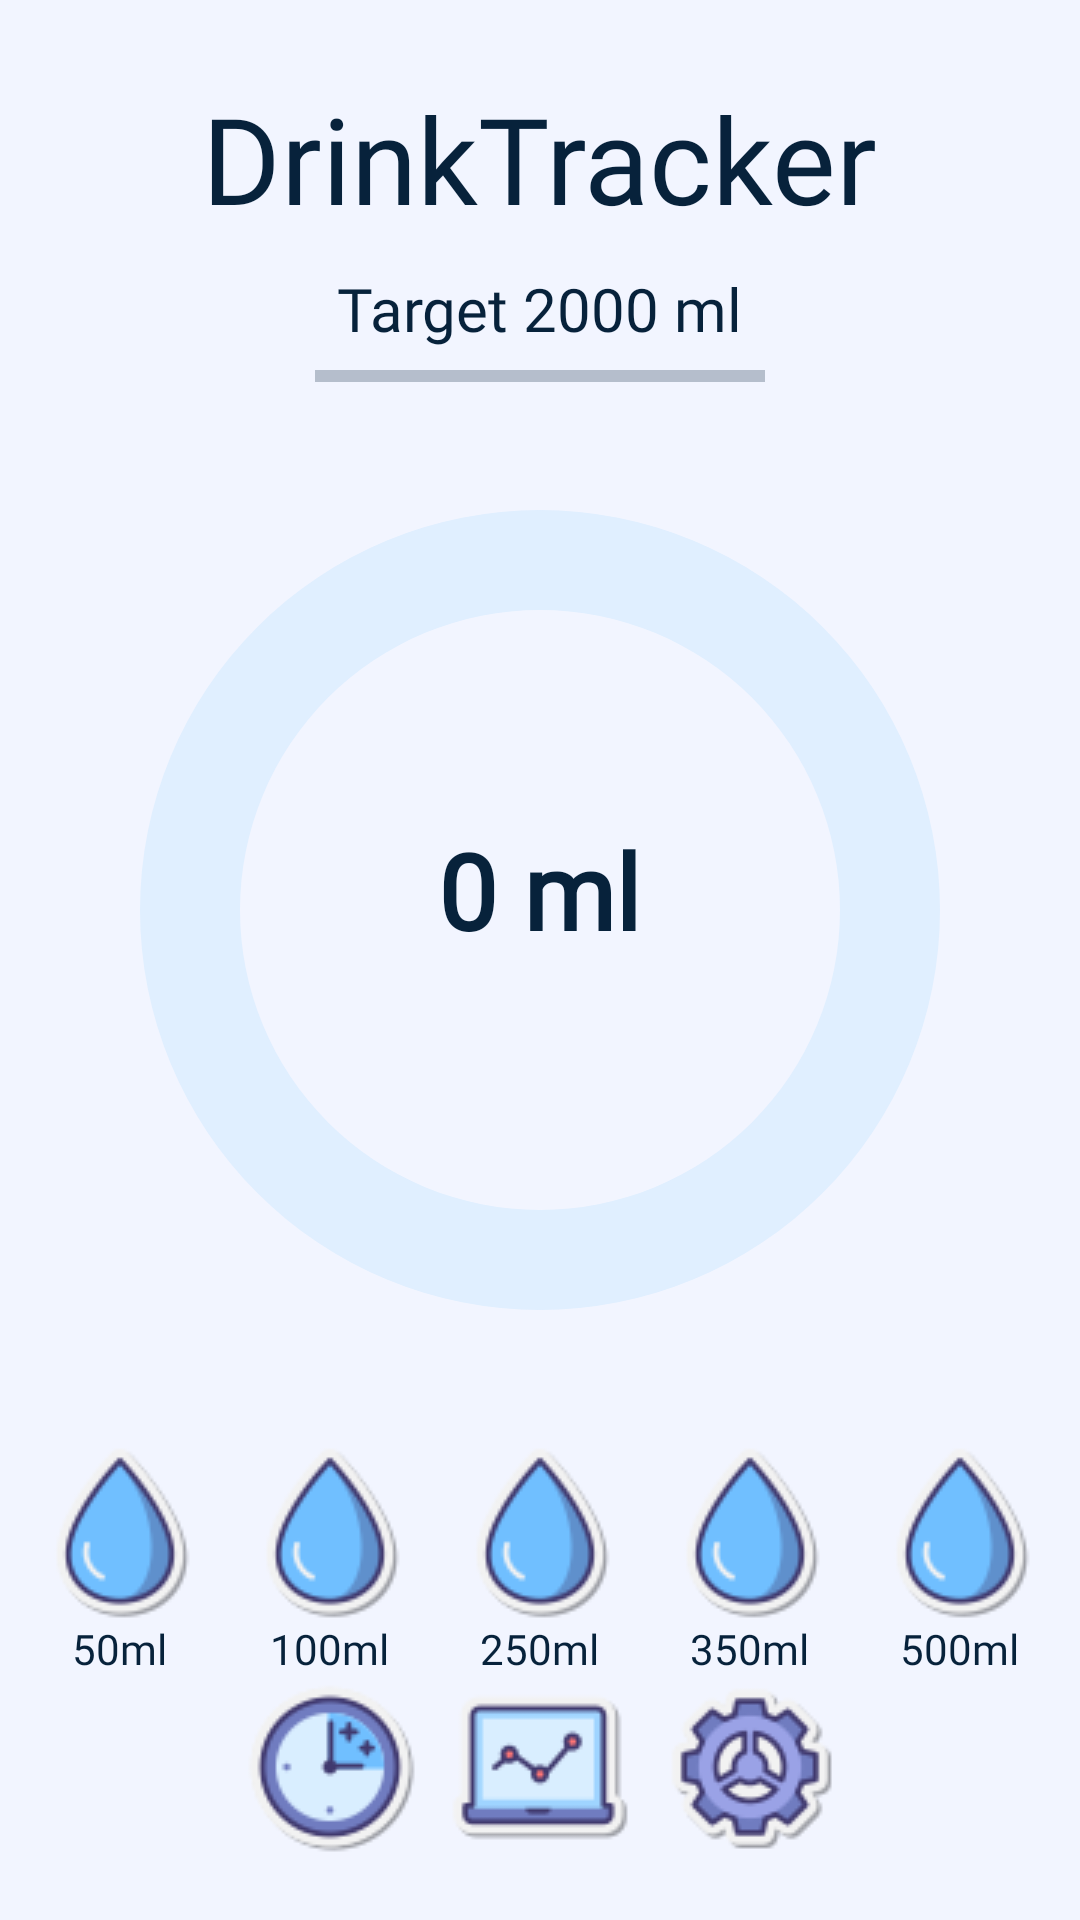

Layout XML and referenced resources for this Android screen:
<!-- AndroidManifest.xml: application theme Theme.MinumDulu -->
<!-- res/layout/activity_main.xml -->
<?xml version="1.0" encoding="utf-8"?>
<RelativeLayout xmlns:android="http://schemas.android.com/apk/res/android"
    android:layout_width="match_parent"
    android:layout_height="match_parent"
    android:padding="16dp"
    android:background="@color/abu_terang">

    <TextView
        android:id="@+id/textTitle"
        android:layout_width="wrap_content"
        android:layout_height="wrap_content"
        android:layout_centerHorizontal="true"
        android:layout_marginTop="10dp"
        android:text="@string/app_name"
        android:textColor="@color/biru_slate"
        android:textSize="40sp"
        android:ellipsize="end"
        android:maxLines="1"
        android:fontFamily="@font/fontj"/>

    
    <TextView
        android:id="@+id/textTarget"
        android:layout_width="wrap_content"
        android:layout_height="wrap_content"
        android:layout_below="@id/textTitle"
        android:layout_centerHorizontal="true"
        android:layout_marginTop="10dp"
        android:text="@string/targetAir"
        android:textColor="@color/biru_slate"
        android:textSize="20sp"
        android:fontFamily="@font/font2"/>

    
    <ProgressBar
        android:id="@+id/progressBarHorizontal"
        style="?android:attr/progressBarStyleHorizontal"
        android:layout_width="150dp"
        android:layout_height="wrap_content"
        android:layout_below="@id/textTarget"
        android:layout_centerHorizontal="true"
        android:layout_marginTop="1dp"
        android:max="2000"
        android:progress="0"
        android:progressTint="@color/biru_lembut" />

    
    <ProgressBar
        android:id="@+id/progressBar"
        style="@style/ProgressBarStyle"
        android:layout_width="300dp"
        android:layout_height="300dp"
        android:layout_below="@id/progressBarHorizontal"
        android:layout_centerHorizontal="true"
        android:layout_marginTop="20dp"
        android:max="2000"
        android:progress="0"
        android:progressTint="@color/biru_lembut" />

    
    <TextView
        android:id="@+id/textViewConsumed"
        android:layout_width="wrap_content"
        android:layout_height="wrap_content"
        android:layout_below="@id/progressBarHorizontal"
        android:layout_centerHorizontal="true"
        android:layout_marginTop="140dp"
        android:fontFamily="@font/font3"
        android:text="@string/inisialKonsumsi"
        android:textColor="@color/biru_slate"
        android:textSize="35sp"
        android:textStyle="bold" />

    
    <LinearLayout
        android:layout_width="match_parent"
        android:layout_height="wrap_content"
        android:layout_below="@id/textViewConsumed"
        android:layout_marginTop="150dp"
        android:gravity="center_horizontal"
        android:orientation="horizontal">

        <LinearLayout
            android:id="@+id/button50ml"
            android:layout_width="60dp"
            android:layout_height="wrap_content"
            android:layout_marginTop="10dp"
            android:gravity="center_horizontal"
            android:orientation="vertical">

            <ImageButton
                android:id="@+id/imageButton50ml"
                android:layout_width="60dp"
                android:layout_height="60dp"
                android:background="@color/abu_terang"
                android:contentDescription="@string/tombol_50ml"
                android:src="@drawable/cai" />

            <TextView
                android:layout_width="wrap_content"
                android:layout_height="wrap_content"
                android:fontFamily="@font/font3"
                android:text="@string/tombol_50ml"
                android:textColor="@color/biru_slate"
                android:textSize="14sp" />
        </LinearLayout>

        <LinearLayout
            android:id="@+id/button100ml"
            android:layout_width="60dp"
            android:layout_height="wrap_content"
            android:layout_marginStart="10dp"
            android:layout_marginTop="10dp"
            android:gravity="center_horizontal"
            android:orientation="vertical">

            <ImageButton
                android:id="@+id/imageButton100ml"
                android:layout_width="60dp"
                android:layout_height="60dp"
                android:background="@color/abu_terang"
                android:contentDescription="@string/tombol_100ml"
                android:src="@drawable/cai" />

            <TextView
                android:layout_width="wrap_content"
                android:layout_height="wrap_content"
                android:fontFamily="@font/font3"
                android:text="@string/tombol_100ml"
                android:textColor="@color/biru_slate"
                android:textSize="14sp" />
        </LinearLayout>

        <LinearLayout
            android:id="@+id/button250ml"
            android:layout_width="60dp"
            android:layout_height="wrap_content"
            android:layout_marginStart="10dp"
            android:layout_marginTop="10dp"
            android:gravity="center_horizontal"
            android:orientation="vertical">

            <ImageButton
                android:id="@+id/imageButton250ml"
                android:layout_width="60dp"
                android:layout_height="60dp"
                android:background="@color/abu_terang"
                android:contentDescription="@string/tombol_250ml"
                android:src="@drawable/cai" />

            <TextView
                android:layout_width="wrap_content"
                android:layout_height="wrap_content"
                android:fontFamily="@font/font3"
                android:text="@string/tombol_250ml"
                android:textColor="@color/biru_slate"
                android:textSize="14sp" />
        </LinearLayout>

        <LinearLayout
            android:id="@+id/button350ml"
            android:layout_width="60dp"
            android:layout_height="wrap_content"
            android:layout_marginStart="10dp"
            android:layout_marginTop="10dp"
            android:gravity="center_horizontal"
            android:orientation="vertical">

            <ImageButton
                android:id="@+id/imageButton350ml"
                android:layout_width="60dp"
                android:layout_height="60dp"
                android:background="@color/abu_terang"
                android:contentDescription="@string/tombol_350ml"
                android:src="@drawable/cai" />

            <TextView
                android:layout_width="wrap_content"
                android:layout_height="wrap_content"
                android:fontFamily="@font/font3"
                android:text="@string/tombol_350ml"
                android:textColor="@color/biru_slate"
                android:textSize="14sp" />
        </LinearLayout>

        <LinearLayout
            android:id="@+id/button500ml"
            android:layout_width="60dp"
            android:layout_height="wrap_content"
            android:layout_marginStart="10dp"
            android:layout_marginTop="10dp"
            android:gravity="center_horizontal"
            android:orientation="vertical">

            <ImageButton
                android:id="@+id/imageButton500ml"
                android:layout_width="60dp"
                android:layout_height="60dp"
                android:background="@color/abu_terang"
                android:contentDescription="@string/tombol_500ml"
                android:src="@drawable/cai" />

            <TextView
                android:layout_width="wrap_content"
                android:layout_height="wrap_content"
                android:fontFamily="@font/font3"
                android:text="@string/tombol_500ml"
                android:textColor="@color/biru_slate"
                android:textSize="14sp" />
        </LinearLayout>
    </LinearLayout>

    
    <LinearLayout
        android:id="@+id/linearLayout"
        android:layout_width="match_parent"
        android:layout_height="wrap_content"
        android:layout_alignParentBottom="true"
        android:layout_marginBottom="5dp"
        android:gravity="center_horizontal">

        <ImageButton
            android:id="@+id/buttonSchedule"
            android:layout_width="60dp"
            android:layout_height="60dp"
            android:layout_marginTop="20dp"
            android:background="@color/abu_terang"
            android:contentDescription="@string/tombolJadwal"
            android:src="@drawable/jam" />

        <ImageButton
            android:id="@+id/buttonActivities"
            android:layout_width="60dp"
            android:layout_height="60dp"
            android:layout_marginStart="10dp"
            android:layout_marginTop="20dp"
            android:background="@color/abu_terang"
            android:contentDescription="@string/tombolAktifitas"
            android:src="@drawable/act" />

        <ImageButton
            android:id="@+id/buttonSettings"
            android:layout_width="60dp"
            android:layout_height="60dp"
            android:layout_marginStart="10dp"
            android:layout_marginTop="20dp"
            android:background="@color/abu_terang"
            android:contentDescription="@string/tombolPengaturan"
            android:src="@drawable/set" />
    </LinearLayout>
</RelativeLayout>
<!-- resources referenced by this layout -->
<resources>
  <color name="abu_terang">#F2F5FF</color>
  <color name="biru_lembut">#70BFFF</color>
  <color name="biru_slate">#07223B</color>
  <!-- drawable act: png bitmap (drawable, 1548 bytes) -->
  <!-- drawable cai: png bitmap (drawable, 2740 bytes) -->
  <!-- drawable jam: png bitmap (drawable, 2940 bytes) -->
  <!-- drawable set: png bitmap (drawable, 2927 bytes) -->
  <string name="app_name">DrinkTracker</string>
  <string name="inisialKonsumsi">0 ml</string>
  <string name="targetAir">Target 2000 ml</string>
  <string name="tombolAktifitas">Lihat Aktivitas</string>
  <string name="tombolJadwal">Lihat Jadwal</string>
  <string name="tombolPengaturan">Pengaturan</string>
  <string name="tombol_100ml">100ml</string>
  <string name="tombol_250ml">250ml</string>
  <string name="tombol_350ml">350ml</string>
  <string name="tombol_500ml">500ml</string>
  <string name="tombol_50ml">50ml</string>
  <style name="ProgressBarStyle" parent="Widget.AppCompat.ProgressBar.Horizontal">
          <item name="android:indeterminateOnly">false</item>
          <item name="android:progressDrawable">@drawable/circular_progress</item>
      </style>
  <style name="Theme.MinumDulu" parent="Base.Theme.MinumDulu">
          
          <item name="colorPrimary">@color/biru_slate</item> 
          <item name="colorPrimaryVariant">@color/biru_langit_variant</item> 
          <item name="colorOnPrimary">@color/abu_terang</item> 
          <item name="colorSecondary">@color/biru_langit_variant</item>
          <item name="colorSecondaryVariant">@color/biru_langit_variant</item>
          <item name="colorOnSecondary">@color/biru_slate</item>
          <item name="android:textColorPrimary">@color/biru_slate</item> 
          <item name="android:textColorSecondary">@color/biru_slate</item> 
          <item name="android:windowLightStatusBar">true</item>
          <item name="android:statusBarColor">@color/abu_terang</item>
      </style>
  <!-- drawable circular_progress (drawable) -->
  <layer-list xmlns:android="http://schemas.android.com/apk/res/android">
      <item android:id="@android:id/background">
          <shape android:shape="ring"
              android:innerRadiusRatio="3"
              android:thicknessRatio="9"
              android:useLevel="false">
              <solid android:color="@color/abu_biru"/>
          </shape>
      </item>
      <item android:id="@android:id/progress">
          <rotate
              android:fromDegrees="270"
              android:pivotX="50%"
              android:pivotY="50%">
              <shape android:shape="ring"
                  android:innerRadiusRatio="3"
                  android:thicknessRatio="9"
                  android:useLevel="true">
                  <solid android:color="@color/biru_langit_variant"/>
              </shape>
          </rotate>
      </item>
  </layer-list>
  <style name="Base.Theme.MinumDulu" parent="Theme.Material3.DayNight.NoActionBar">
          
          <item name="colorPrimary">@color/biru_slate</item> 
          <item name="colorPrimaryVariant">@color/biru_langit_variant</item> 
          <item name="colorOnPrimary">@color/abu_terang</item> 
          <item name="colorSecondary">@color/biru_langit_variant</item>
          <item name="colorSecondaryVariant">@color/biru_langit_variant</item>
          <item name="colorOnSecondary">@color/biru_slate</item>
          <item name="android:textColorPrimary">@color/biru_slate</item> 
          <item name="android:textColorSecondary">@color/biru_slate</item> 
          <item name="android:windowLightStatusBar">true</item>
          <item name="android:statusBarColor">@color/abu_terang</item>
      </style>
  <color name="biru_langit_variant">#40396E</color>
  <color name="abu_biru">#E0EFFF</color>
</resources>
